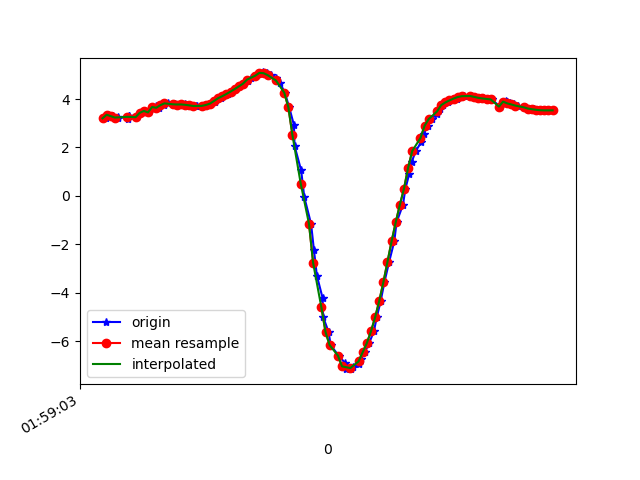

Data behind this chart, as committed beside it:
1617847143259, 542786806016863, 3.2030218, -4.3140917, 8.195687
1617847143267, 542786825247633, 3.351, -4.299, 8.145
1617847143289, 542786844478403, 3.291, -4.284, 8.176
1617847143314, 542786863709173, 3.197, -4.43, 8.136
1617847143317, 542786882939943, 3.274, -4.423, 8.109
1617847143362, 542786902170713, 3.194, -4.407, 8.15
1617847143366, 542786921401483, 3.284, -4.533, 8.044
1617847143370, 542786940632253, 3.32, -4.5, 8.048
1617847143407, 542786959863023, 3.251, -4.518, 8.066
1617847143427, 542786979093793, 3.428, -4.605, 7.942
1617847143440, 542786998324563, 3.508, -4.582, 7.921
1617847143463, 542787017555333, 3.447, -4.57, 7.955
1617847143495, 542787036786103, 3.636, -4.599, 7.853
1617847143498, 542787056016873, 3.705, -4.575, 7.835
1617847143512, 542787075247643, 3.638, -4.583, 7.862
1617847143537, 542787094478413, 3.746, -4.675, 7.756
1617847143557, 542787113709183, 3.82, -4.635, 7.744
1617847143588, 542787132939953, 3.765, -4.626, 7.776
1617847143592, 542787152170723, 3.801, -4.715, 7.704
1617847143613, 542787171516769, 3.773, -4.747, 7.699
1617847143638, 542787190747539, 3.777, -4.776, 7.679
1617847143646, 542787209978309, 3.762, -4.827, 7.655
1617847143660, 542787229209079, 3.738, -4.873, 7.637
1617847143693, 542787248439849, 3.717, -4.895, 7.633
1617847143697, 542787267670619, 3.707, -4.887, 7.643
1617847143737, 542787286901389, 3.716, -4.851, 7.661
1617847143740, 542787306132159, 3.753, -4.797, 7.678
1617847143764, 542787325362929, 3.81, -4.728, 7.692
1617847143786, 542787344593699, 3.883, -4.639, 7.709
1617847143789, 542787363824469, 3.958, -4.532, 7.736
1617847143813, 542787383055239, 4.035, -4.424, 7.758
1617847143825, 542787402286009, 4.118, -4.327, 7.769
1617847143847, 542787421516779, 4.209, -4.244, 7.766
1617847143868, 542787440747549, 4.307, -4.186, 7.744
1617847143883, 542787459978319, 4.41, -4.146, 7.707
1617847143903, 542787479209089, 4.521, -4.112, 7.661
1617847143920, 542787498439859, 4.632, -4.08, 7.612
1617847143944, 542787517670629, 4.745, -4.065, 7.55
1617847143958, 542787536901399, 4.857, -4.09, 7.465
1617847143981, 542787556132169, 4.964, -4.176, 7.345
1617847144001, 542787575362939, 5.063, -4.345, 7.178
1617847144019, 542787594593709, 5.097, -4.587, 7.001
1617847144037, 542787613824479, 5.065, -4.857, 6.841
1617847144055, 542787633055249, 4.984, -5.157, 6.679
1617847144081, 542787652286019, 4.866, -5.525, 6.468
1617847144099, 542787671516789, 4.663, -5.982, 6.205
1617847144123, 542787690747559, 4.264, -6.489, 5.979
1617847144144, 542787709978329, 3.66, -6.941, 5.871
1617847144167, 542787729209099, 2.925, -7.336, 5.803
1617847144170, 542787748439869, 2.065, -7.733, 5.655
1617847144202, 542787767670639, 1.053, -8.086, 5.436
1617847144217, 542787786901409, -0.04144, -8.306, 5.2
1617847144250, 542787806132179, -1.154, -8.396, 4.92
1617847144264, 542787825362949, -2.24, -8.382, 4.558
1617847144278, 542787844593719, -3.288, -8.321, 3.999
1617847144306, 542787863824489, -4.216, -8.232, 3.241
1617847144308, 542787883055259, -4.985, -8.074, 2.45
1617847144335, 542787902286029, -5.614, -7.817, 1.846
1617847144345, 542787921516799, -6.155, -7.457, 1.595
1617847144383, 542787940747569, -6.586, -7.078, 1.604
1617847144414, 542787959978339, -6.883, -6.772, 1.673
... 54 more rows
